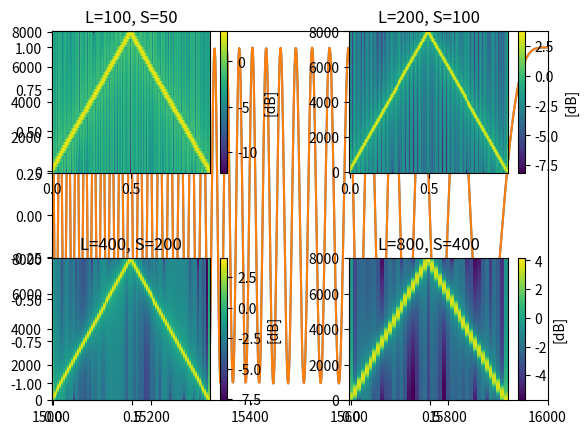

Reproduce this figure in Python.
import numpy as np
import matplotlib.pyplot as plt
from scipy.signal import chirp


def zero_pad(L, S, x):
    y = np.pad(x, (L - S, L - S))
    len_modS = len(y) % S
    if len_modS > 0:
        y = np.pad(y, (0, S - len_modS))
    return y


def frame_split(L, S, x):
    x_tilde = zero_pad(L, S, x)
    L_array = np.arange(L)
    y = x_tilde[L_array].reshape(1, L)
    t = 1
    while t * S + L <= len(x_tilde):
        y = np.append(y, x_tilde[t * S + L_array].reshape(1, L), axis=0)
        t += 1
    return y


def stft(L, S, w, x):
    frames = frame_split(L, S, x)
    y = np.zeros((len(frames), L // 2 + 1), dtype="complex")
    for i in range(len(frames)):
        y[i] = np.fft.rfft(frames[i] * w)
    return y.T


l = 1.0
fs = 16000
t = np.arange(0, l, 1 / fs)
x = chirp(t, f0=100, f1=16000, t1=l)
plt.plot(x)
plt.xlim([0, 1000])
plt.show()
plt.plot(x)
plt.xlim([15000, 16000])
plt.show()  # サンプリング定理により，8000Hzを超える周波数は変換できない

plt.subplots_adjust(hspace=0.6, wspace=0.5)

for i in range(4):
    L = int((2**i) * 100)
    S = int((2**i) * 50)
    w = np.hamming(L)
    X = stft(L, S, w, x)
    t_plt = np.arange(0, l, l / len(X[0]))  # 時間方向のラベル
    freq_sp = np.fft.fftfreq(L, 1 / fs)  # 周波数のラベル
    f_plt = abs(freq_sp[0 : len(X)])

    plt.subplot(2, 2, i + 1)
    plt.pcolormesh(t_plt, f_plt, np.log10(np.abs(X) ** 2))
    plt.colorbar(label="[dB]")
    plt.title(f"L={L}, S={S}")

plt.show()
# 窓幅が大きいほど周波数分解能が高く，小さいほど時間分解能が高い
